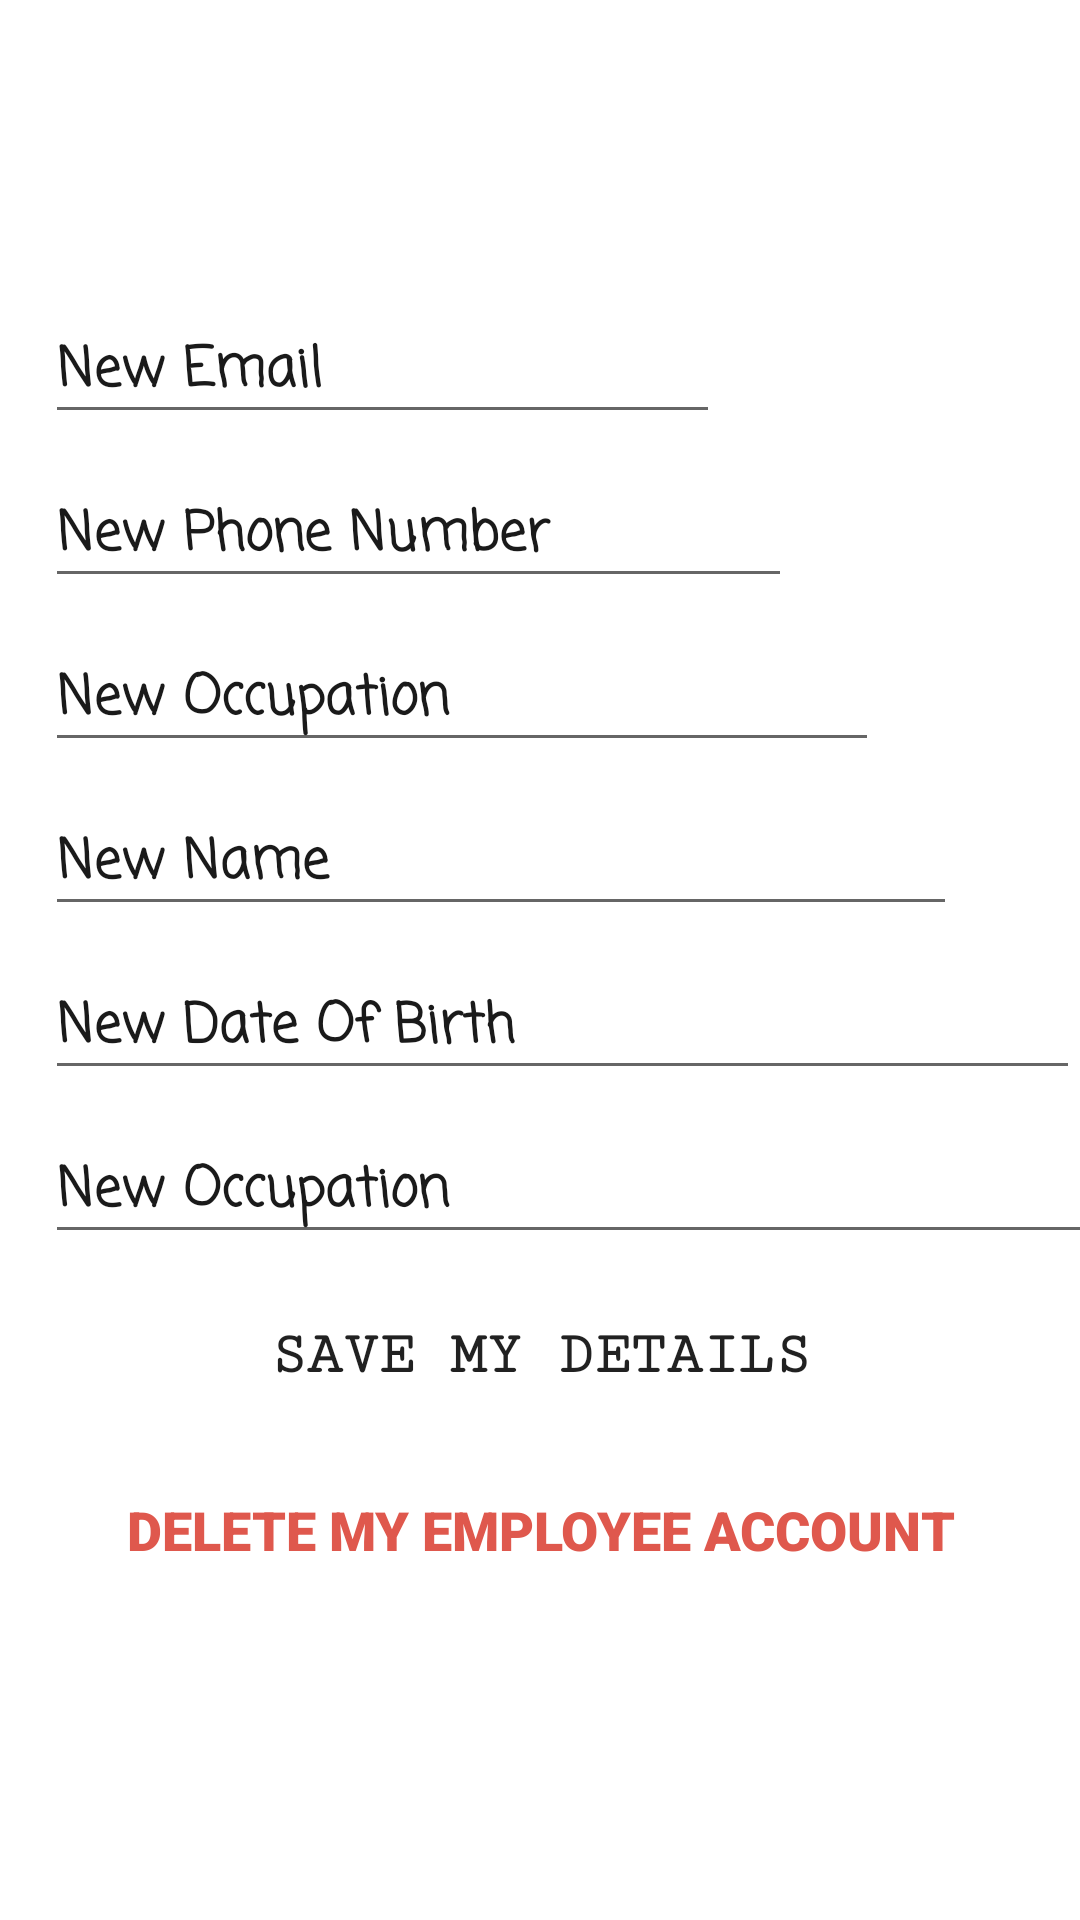

Here is an Android app screen rendered from its layout file. Give the layout XML and the strings, colors and styles it references.
<!-- AndroidManifest.xml: application theme AppTheme -->
<!-- res/layout/empup_custom.xml -->
<?xml version="1.0" encoding="utf-8"?>
<LinearLayout
    xmlns:android="http://schemas.android.com/apk/res/android" android:layout_width="match_parent"
    android:layout_height="match_parent"
    android:orientation="vertical"
    android:background="@drawable/login_bk"
    android:layout_marginBottom="30dp">

    <EditText
        android:id="@+id/upMail"
        android:layout_width="225dp"
        android:layout_height="wrap_content"
        android:layout_marginStart="15dp"
        android:layout_marginEnd="15dp"
        android:layout_marginTop="100dp"
        android:ems="10"
        android:hint="New Email"
        android:fontFamily="casual"
        android:textStyle="bold"
        android:textColorHint="@color/coloredit"
        android:inputType="textPersonName"

        />

    <EditText
        android:id="@+id/upPhone"
        android:fontFamily="casual"
        android:layout_width="249dp"
        android:layout_height="wrap_content"
        android:layout_marginStart="15dp"
        android:layout_marginTop="10dp"
        android:ems="10"
        android:layout_marginEnd="15dp"
        android:hint="New Phone Number"
        android:textStyle="bold"
        android:textColorHint="@color/coloredit"
        android:inputType="textPersonName"

        />

    <EditText
        android:id="@+id/upPost"
        android:layout_width="278dp"
        android:layout_height="wrap_content"
        android:layout_marginStart="15dp"
        android:layout_marginTop="10dp"
        android:ems="10"
        android:fontFamily="casual"
        android:hint="New Occupation"
        android:textStyle="bold"
        android:layout_marginEnd="15dp"
        android:textColorHint="@color/coloredit"
        android:inputType="textPersonName"

        />

    <EditText
        android:id="@+id/upName"
        android:layout_width="304dp"
        android:layout_height="wrap_content"
        android:layout_marginStart="15dp"
        android:layout_marginTop="10dp"
        android:ems="10"
        android:hint="New Name"
        android:fontFamily="casual"
        android:layout_marginEnd="15dp"
        android:textStyle="bold"
        android:textColorHint="@color/coloredit"
        android:inputType="textPersonName"

        />

    <EditText
        android:id="@+id/upDOB"
        android:layout_width="345dp"
        android:layout_height="wrap_content"
        android:layout_marginStart="15dp"
        android:layout_marginTop="10dp"
        android:ems="10"
        android:hint="New Date Of Birth"
        android:fontFamily="casual"
        android:textStyle="bold"
        android:layout_marginEnd="15dp"
        android:textColorHint="@color/coloredit"
        android:inputType="textPersonName"

        />

    <EditText
        android:id="@+id/upNIC"
        android:layout_width="380dp"
        android:layout_height="wrap_content"
        android:layout_marginStart="15dp"
        android:layout_marginTop="10dp"
        android:ems="10"
        android:hint="New Occupation"
        android:fontFamily="casual"
        android:textStyle="bold"
        android:layout_marginEnd="15dp"
        android:textColorHint="@color/coloredit"
        android:inputType="textPersonName"

        />
    <Button

        android:id="@+id/upBtn"
        android:layout_width="match_parent"
        android:layout_height="wrap_content"
        android:text="Save My Details"
        android:layout_marginStart="50dp"
        android:layout_marginEnd="50dp"
        android:layout_marginTop="10dp"
        android:textSize="20dp"
        android:fontFamily="serif-monospace"
        android:textStyle="bold"
        android:background="@drawable/login_button_bk"
        />

    <Button
        android:id="@+id/delBtn"
        android:layout_width="match_parent"
        android:layout_height="wrap_content"
        android:text="Delete My Employee Account"
        android:layout_marginStart="40dp"
        android:textSize="18dp"
        android:textColor="#DF584D"
        android:fontFamily="sans-serif-black"
        android:layout_marginEnd="40dp"
        android:layout_marginTop="10dp"
        android:background="@drawable/login_button_bk"
        />
</LinearLayout>
<!-- resources referenced by this layout -->
<resources>
  <color name="coloredit">#1a1a1a</color>
  <style name="AppTheme" parent="Theme.MaterialComponents.Light.NoActionBar">
          
          <item name="colorPrimary">@color/colorPrimary</item>
          <item name="colorPrimaryDark">@color/colorPrimaryDark</item>
          <item name="colorAccent">@color/colorAccent</item>
  
          <item name="android:windowContentTransitions">true</item>
  
  
      </style>
  <color name="colorPrimary">#6200EE</color>
  <color name="colorPrimaryDark">#3700B3</color>
  <color name="colorAccent">#03DAC5</color>
</resources>
